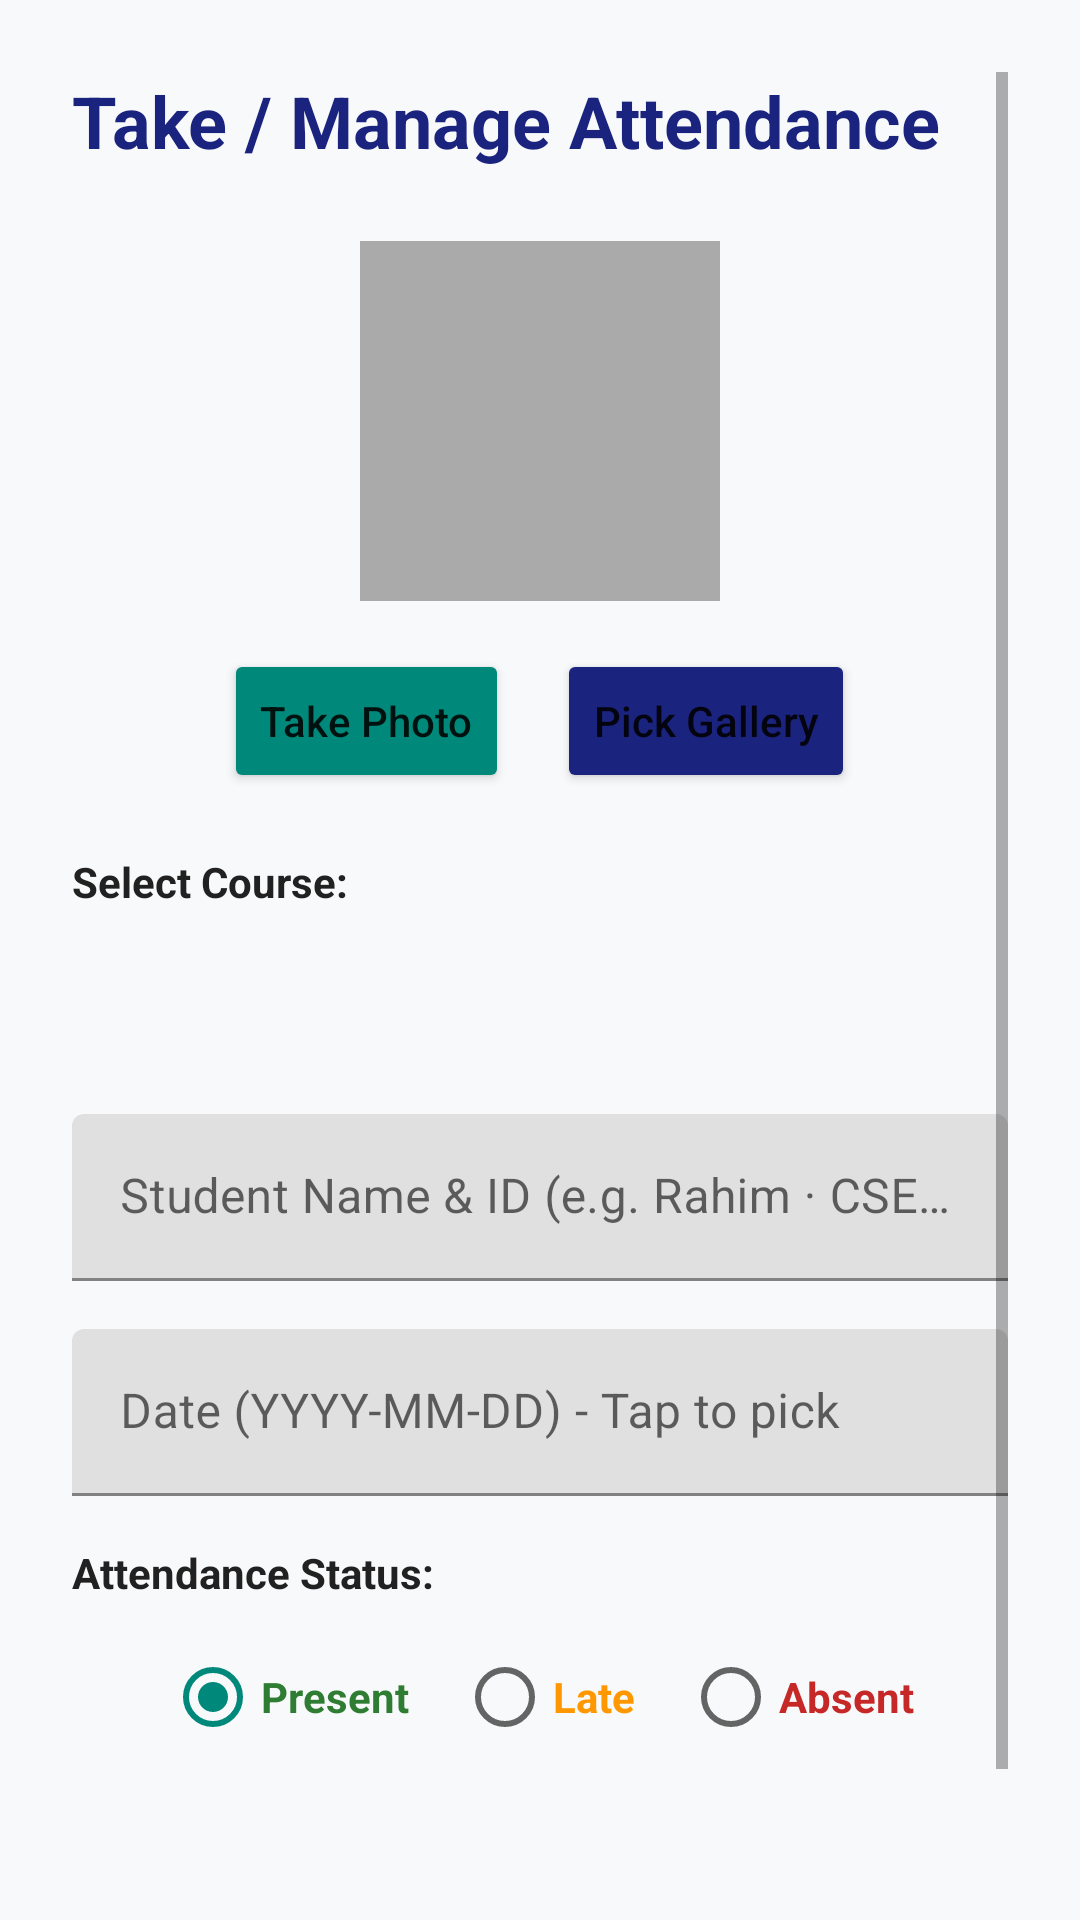

Here is an Android app screen rendered from its layout file. Give the layout XML and the strings, colors and styles it references.
<!-- AndroidManifest.xml: activity theme Theme.Attendance_system -->
<!-- res/layout/activity_add_edit.xml -->
<?xml version="1.0" encoding="utf-8"?>
<ScrollView xmlns:android="http://schemas.android.com/apk/res/android"
    android:layout_width="match_parent"
    android:layout_height="match_parent"
    android:background="@color/background_light"
    android:fillViewport="true"
    android:padding="24dp">

    <LinearLayout
        android:layout_width="match_parent"
        android:layout_height="wrap_content"
        android:orientation="vertical">

        <TextView
            android:layout_width="wrap_content"
            android:layout_height="wrap_content"
            android:layout_marginBottom="24dp"
            android:text="Take / Manage Attendance"
            android:textColor="@color/primary_navy"
            android:textSize="24sp"
            android:textStyle="bold" />

        <ImageView
            android:id="@+id/ivPhoto"
            android:layout_width="120dp"
            android:layout_height="120dp"
            android:layout_gravity="center_horizontal"
            android:layout_marginBottom="16dp"
            android:background="@android:color/darker_gray"
            android:contentDescription="Student Photo"
            android:scaleType="centerCrop" />

        <LinearLayout
            android:layout_width="match_parent"
            android:layout_height="wrap_content"
            android:layout_marginBottom="20dp"
            android:gravity="center"
            android:orientation="horizontal">

            <Button
                android:id="@+id/btnCamera"
                android:layout_width="wrap_content"
                android:layout_height="wrap_content"
                android:layout_marginEnd="8dp"
                android:backgroundTint="@color/accent_teal"
                android:text="Take Photo"
                android:textAllCaps="false" />

            <Button
                android:id="@+id/btnGallery"
                android:layout_width="wrap_content"
                android:layout_height="wrap_content"
                android:layout_marginStart="8dp"
                android:backgroundTint="@color/primary_navy"
                android:text="Pick Gallery"
                android:textAllCaps="false" />

        </LinearLayout>

        <TextView
            android:layout_width="wrap_content"
            android:layout_height="wrap_content"
            android:layout_marginBottom="4dp"
            android:text="Select Course:"
            android:textColor="@color/text_dark"
            android:textSize="14sp"
            android:textStyle="bold" />

        <Spinner
            android:id="@+id/spinnerCourses"
            android:layout_width="match_parent"
            android:layout_height="48dp"
            android:layout_marginBottom="16dp"
            android:background="@drawable/bg_search" />

        <com.google.android.material.textfield.TextInputLayout
            android:layout_width="match_parent"
            android:layout_height="wrap_content"
            android:layout_marginBottom="16dp">

            <com.google.android.material.textfield.TextInputEditText
                android:id="@+id/etStudentName"
                android:layout_width="match_parent"
                android:layout_height="wrap_content"
                android:hint="Student Name &amp; ID (e.g. Rahim · CSE-101)"
                android:inputType="textPersonName" />

        </com.google.android.material.textfield.TextInputLayout>

        <com.google.android.material.textfield.TextInputLayout
            android:layout_width="match_parent"
            android:layout_height="wrap_content"
            android:layout_marginBottom="16dp">

            <com.google.android.material.textfield.TextInputEditText
                android:id="@+id/etDate"
                android:layout_width="match_parent"
                android:layout_height="wrap_content"
                android:clickable="true"
                android:focusable="false"
                android:hint="Date (YYYY-MM-DD) - Tap to pick"
                android:inputType="date" />

        </com.google.android.material.textfield.TextInputLayout>

        <TextView
            android:layout_width="wrap_content"
            android:layout_height="wrap_content"
            android:layout_marginBottom="8dp"
            android:text="Attendance Status:"
            android:textColor="@color/text_dark"
            android:textSize="14sp"
            android:textStyle="bold" />

        <RadioGroup
            android:id="@+id/rgStatus"
            android:layout_width="match_parent"
            android:layout_height="wrap_content"
            android:layout_marginBottom="24dp"
            android:gravity="center"
            android:orientation="horizontal">

            <RadioButton
                android:id="@+id/rbPresent"
                android:layout_width="wrap_content"
                android:layout_height="wrap_content"
                android:layout_marginEnd="16dp"
                android:checked="true"
                android:text="Present"
                android:textColor="@color/success_green"
                android:textStyle="bold" />

            <RadioButton
                android:id="@+id/rbLate"
                android:layout_width="wrap_content"
                android:layout_height="wrap_content"
                android:layout_marginEnd="16dp"
                android:text="Late"
                android:textColor="#FF9800"
                android:textStyle="bold" />

            <RadioButton
                android:id="@+id/rbAbsent"
                android:layout_width="wrap_content"
                android:layout_height="wrap_content"
                android:text="Absent"
                android:textColor="@color/warning_red"
                android:textStyle="bold" />

        </RadioGroup>

        <Button
            android:id="@+id/btnSave"
            android:layout_width="match_parent"
            android:layout_height="56dp"
            android:backgroundTint="@color/primary_navy"
            android:text="Save Attendance"
            android:textAllCaps="false"
            android:textSize="16sp" />

    </LinearLayout>

</ScrollView>
<!-- resources referenced by this layout -->
<resources>
  <color name="accent_teal">#00897B</color>
  <color name="background_light">#F8F9FA</color>
  <color name="primary_navy">#1A237E</color>
  <color name="success_green">#2E7D32</color>
  <color name="text_dark">#212121</color>
  <color name="warning_red">#C62828</color>
  <style name="Theme.Attendance_system" parent="Theme.MaterialComponents.Light.NoActionBar">
          <item name="colorPrimary">@color/purple_500</item>
          <item name="colorPrimaryVariant">@color/purple_700</item>
          <item name="colorOnPrimary">@color/white</item>
          <item name="colorSecondary">@color/teal_200</item>
      </style>
  <color name="purple_500">#1A237E</color>
  <color name="purple_700">#0D47A1</color>
  <color name="white">#FFFFFFFF</color>
  <color name="teal_200">#00897B</color>
</resources>
